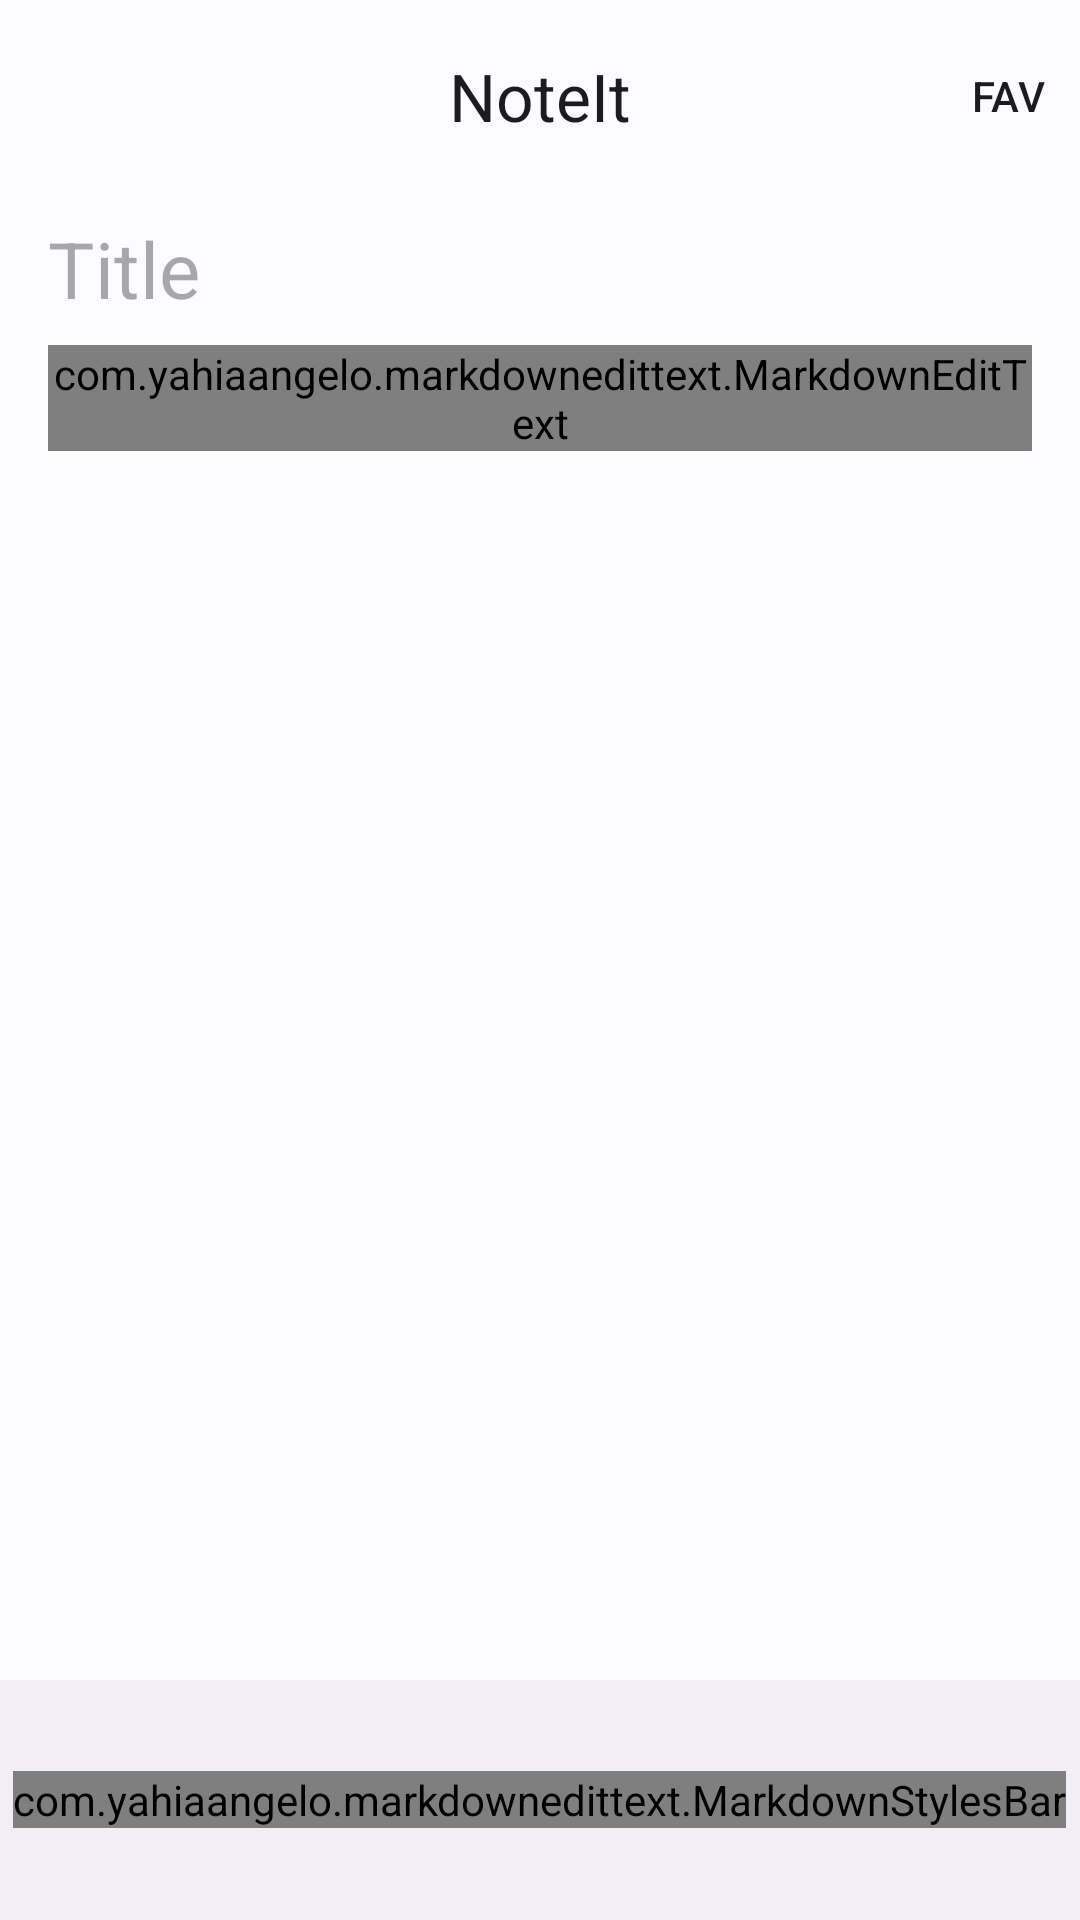

The Android layout XML behind this screen, and the referenced resources:
<!-- AndroidManifest.xml: application theme Theme.NoteIt -->
<!-- res/layout/activity_add_note.xml -->
<?xml version="1.0" encoding="utf-8"?>
<androidx.constraintlayout.widget.ConstraintLayout xmlns:android="http://schemas.android.com/apk/res/android"
    xmlns:app="http://schemas.android.com/apk/res-auto"
    xmlns:tools="http://schemas.android.com/tools"
    android:layout_width="match_parent"
    android:layout_height="match_parent"
    tools:context=".addNote"
    android:theme="@style/Theme.NoteIt"
    android:transitionName="transition_fab"
    android:id="@+id/topConstructor">

    <com.google.android.material.appbar.MaterialToolbar
        android:id="@+id/materialToolbar"
        android:layout_width="0dp"
        android:layout_height="?attr/actionBarSize"
        android:minHeight="?attr/actionBarSize"
        app:layout_constraintEnd_toEndOf="parent"
        app:layout_constraintStart_toStartOf="parent"
        app:layout_constraintTop_toTopOf="parent"
        app:menu="@menu/top_app_bar"
        app:navigationIcon="@drawable/baseline_arrow_back_24"
        app:title="@string/app_name"
        app:titleCentered="true"
        android:theme="@style/Theme.NoteIt"
        />

    <EditText
        android:id="@+id/et_title"
        android:layout_width="match_parent"
        android:layout_height="wrap_content"
        android:layout_marginStart="16dp"
        android:layout_marginTop="8dp"
        android:layout_marginEnd="16dp"
        android:background="@null"

        android:ems="10"
        android:hint="@string/add_not_title"
        android:inputType="textPersonName"
        android:textSize="26sp"

        app:layout_constraintEnd_toEndOf="parent"
        app:layout_constraintHorizontal_bias="0.502"
        app:layout_constraintStart_toStartOf="parent"
        app:layout_constraintTop_toBottomOf="@+id/materialToolbar" />

    <com.yahiaangelo.markdownedittext.MarkdownEditText
        android:id="@+id/et_note"
        android:layout_width="match_parent"
        android:layout_height="wrap_content"
        android:layout_marginStart="16dp"
        android:layout_marginTop="8dp"
        android:layout_marginEnd="16dp"
        android:background="@null"
        android:gravity="top"
        android:hint="@string/note_hint"
        android:importantForAutofill="no"
        android:lineSpacingMultiplier="1.8"
        app:layout_constraintEnd_toEndOf="@+id/et_title"
        app:layout_constraintStart_toStartOf="@+id/et_title"
        app:layout_constraintTop_toBottomOf="@+id/et_title"/>


    <LinearLayout
        android:id="@+id/linearLayout"
        android:layout_width="match_parent"
        android:layout_height="wrap_content"
        app:layout_constraintBottom_toBottomOf="parent">

        <com.google.android.material.bottomnavigation.BottomNavigationView
            android:id="@+id/bottom_navigation"
            android:layout_width="match_parent"
            android:layout_height="wrap_content"
            >

            <com.yahiaangelo.markdownedittext.MarkdownStylesBar
                android:layout_width="wrap_content"
                android:layout_height="wrap_content"
                android:id="@+id/styles_bar"
                android:layout_gravity="center_horizontal|center_vertical"
                >

            </com.yahiaangelo.markdownedittext.MarkdownStylesBar>

        </com.google.android.material.bottomnavigation.BottomNavigationView>
    </LinearLayout>


</androidx.constraintlayout.widget.ConstraintLayout>
<!-- resources referenced by this layout -->
<resources>
  <string name="add_not_title">Title</string>
  <string name="app_name">NoteIt</string>
  <string name="note_hint">Your note goes here.. ;-)</string>
  <style name="Theme.NoteIt" parent="Theme.Material3.Light.NoActionBar">
          <item name="colorPrimary">@android:color/system_accent1_600</item>
          <item name="colorOnPrimary">@android:color/system_accent1_0</item>
          <item name="colorPrimaryContainer">@android:color/system_accent1_100</item>
          <item name="colorOnPrimaryContainer">@android:color/system_accent1_900</item>
          <item name="colorPrimaryInverse">@android:color/system_accent1_200</item>
          <item name="colorSecondary">@android:color/system_accent2_600</item>
          <item name="colorOnSecondary">@android:color/system_accent2_0</item>
          <item name="colorSecondaryContainer">@android:color/system_accent2_100</item>
          <item name="colorOnSecondaryContainer">@android:color/system_accent2_900</item>
          <item name="colorTertiary">@android:color/system_accent3_600</item>
          <item name="colorOnTertiary">@android:color/system_accent3_0</item>
          <item name="colorTertiaryContainer">@android:color/system_accent3_100</item>
          <item name="colorOnTertiaryContainer">@android:color/system_accent3_900</item>
  
          <item name="colorError">#ffb3261e</item>
          <item name="colorOnError">#ffffff</item>
          <item name="colorErrorContainer">#fff9dedc</item>
          <item name="colorOnErrorContainer">#ff410e0b</item>
          <item name="colorOutline">@android:color/system_neutral2_500</item>
          <item name="android:colorBackground">@android:color/system_neutral1_10</item>
          <item name="colorOnBackground">@android:color/system_neutral1_900</item>
          <item name="colorSurface">@android:color/system_neutral1_10</item>
          <item name="colorOnSurface">@android:color/system_neutral1_900</item>
          <item name="colorSurfaceVariant">@android:color/system_neutral2_100</item>
          <item name="colorOnSurfaceVariant">@android:color/system_neutral2_700</item>
          <item name="colorSurfaceInverse">@android:color/system_neutral1_800</item>
          <item name="colorOnSurfaceInverse">@android:color/system_neutral1_50</item>
  
          <item name="android:toolbarStyle">@android:color/system_accent1_600</item>
          <item name="android:statusBarColor">@android:color/system_neutral1_10</item>
          <item name="android:windowLightStatusBar">true</item>
          <item name="android:titleTextColor">@android:color/system_accent1_0</item>
          <item name="android:textColor">@android:color/system_accent2_600</item>
          <item name="cardBackgroundColor">@android:color/system_neutral1_10</item>
          <item name="android:navigationBarColor">@android:color/system_neutral1_10</item>
  
          
          <item name="android:windowContentTransitions">true</item>
          <item name="android:windowActivityTransitions">true</item>
  
      </style>
</resources>
